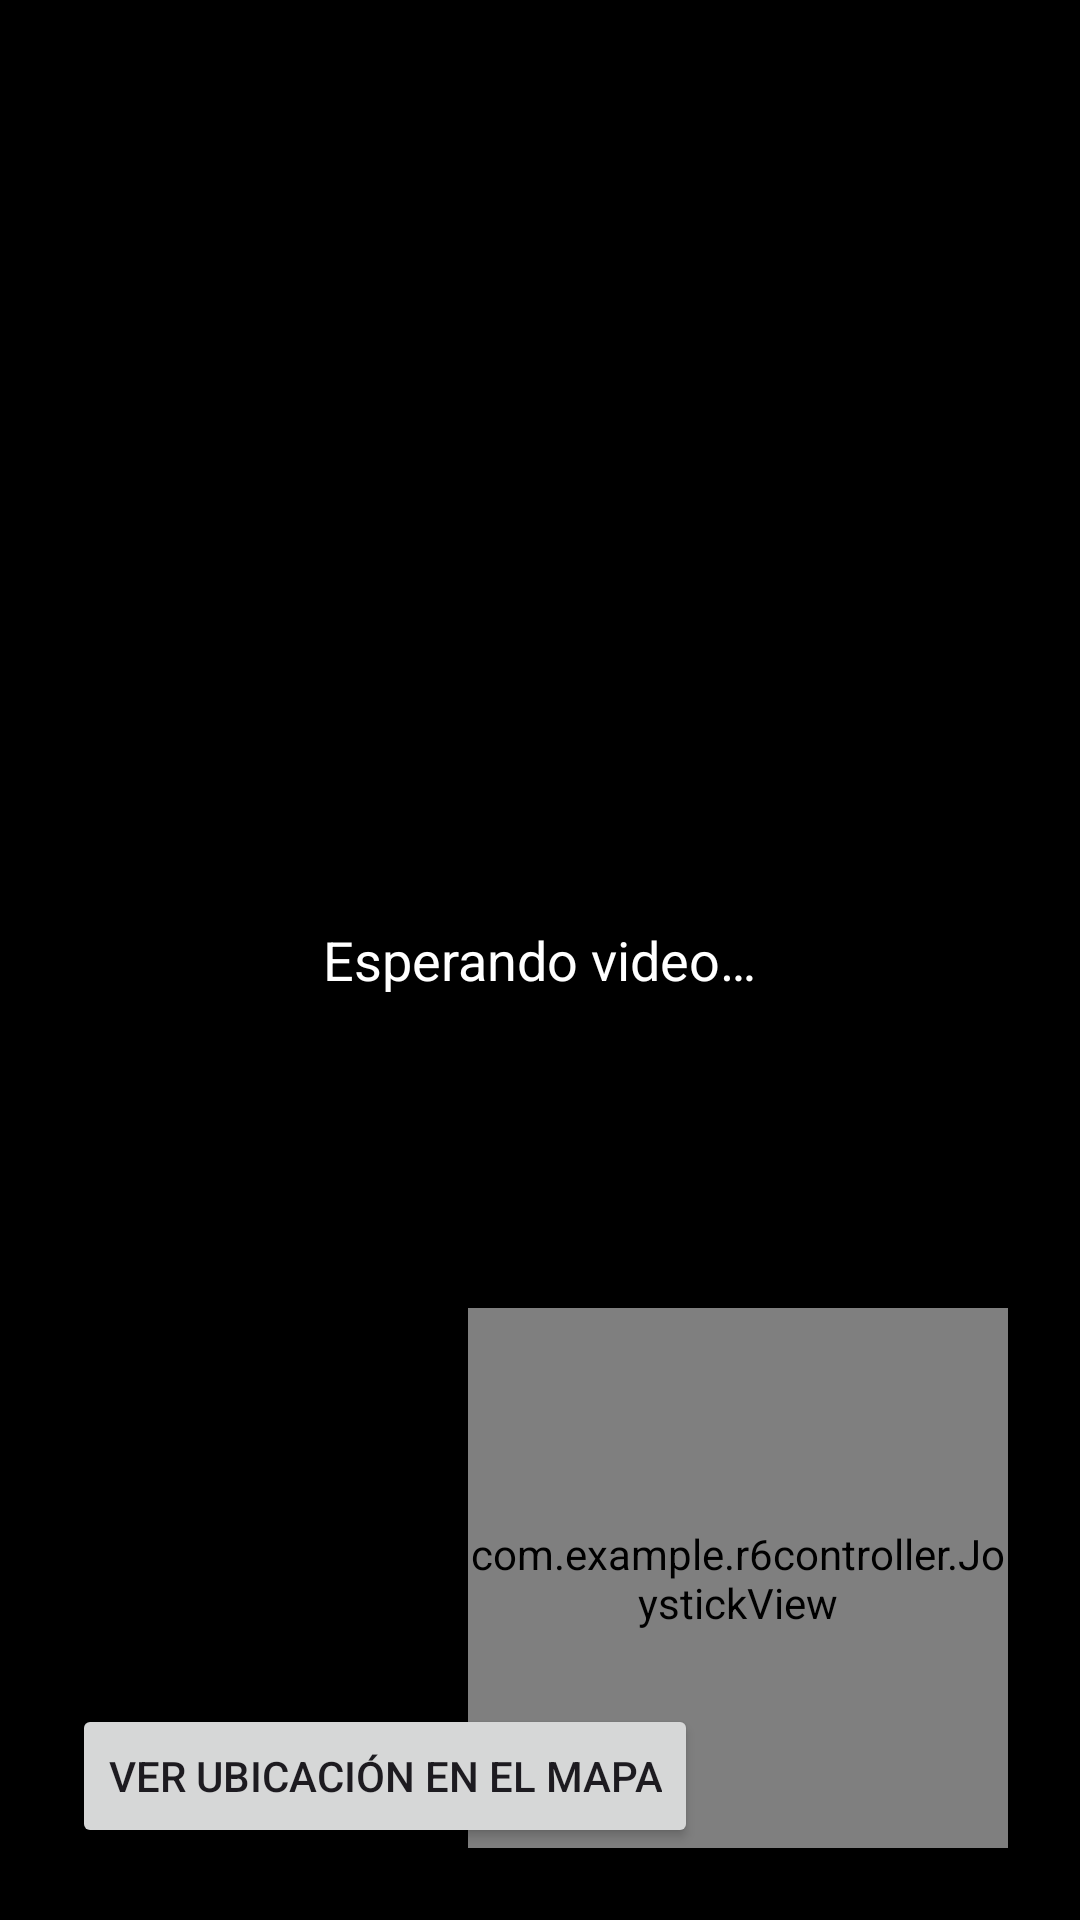

Layout XML and referenced resources for this Android screen:
<!-- AndroidManifest.xml: application theme Theme.R6Controller -->
<!-- res/layout/activity_main.xml -->
<?xml version="1.0" encoding="utf-8"?>
<FrameLayout xmlns:android="http://schemas.android.com/apk/res/android"
    xmlns:tools="http://schemas.android.com/tools"
    android:layout_width="match_parent"
    android:layout_height="match_parent"
    android:background="#000000">

    
    <ImageView
        android:id="@+id/videoView"
        android:layout_width="match_parent"
        android:layout_height="match_parent"
        android:contentDescription="Video del carro"
        android:scaleType="fitCenter" />

    <TextView
        android:id="@+id/videoStatus"
        android:layout_width="wrap_content"
        android:layout_height="wrap_content"
        android:layout_gravity="center"
        android:text="Esperando video…"
        android:textColor="#FFFFFF"
        android:textSize="18sp" />

    <TextView
        android:id="@+id/statusText"
        android:layout_width="wrap_content"
        android:layout_height="wrap_content"
        android:layout_gravity="top|start"
        android:layout_margin="16dp"
        android:background="#88000000"
        android:padding="6dp"
        android:textColor="#FF5252"
        android:textSize="14sp"
        tools:text="● Conectado" />

    
    <Button
        android:id="@+id/btnMap"
        android:layout_width="wrap_content"
        android:layout_height="wrap_content"
        android:layout_gravity="bottom|start"
        android:layout_margin="24dp"
        android:text="Ver ubicación en el mapa" />

    
    <com.example.r6controller.JoystickView
        android:id="@+id/joystick"
        android:layout_width="180dp"
        android:layout_height="180dp"
        android:layout_gravity="bottom|end"
        android:layout_margin="24dp" />

</FrameLayout>
<!-- resources referenced by this layout -->
<resources>
  <style name="Theme.R6Controller" parent="Theme.Material3.DayNight.NoActionBar">
          <item name="android:windowFullscreen">true</item>
      </style>
</resources>
